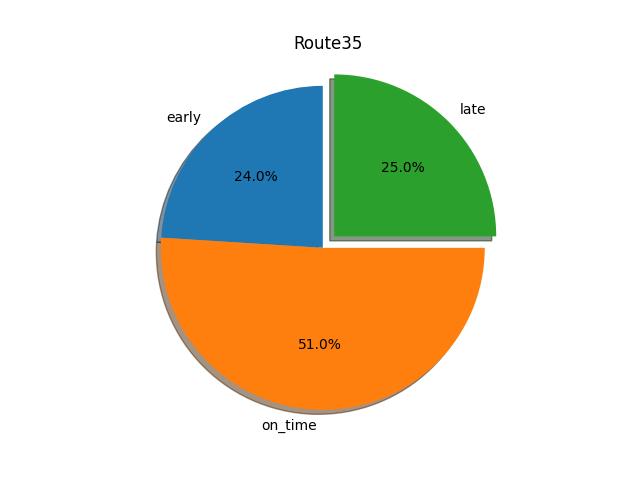

Source data for this figure (header and first rows):
route, stops, early, on_time, late, total, early %, on_time %, late %
35, Oxon Hill Fringe Parking Lot Bus Bay B, 149, 723, 220, 1092, 0.14, 0.66, 0.2
35, Southern Ave Metro Rail Station at Bus B…, 211, 856, 474, 1541, 0.14, 0.56, 0.31
35, Stars Entrance Gaylord Hotel at National…, 388, 491, 122, 1001, 0.39, 0.49, 0.12
35, Padgett's Corner, 235, 510, 313, 1058, 0.22, 0.48, 0.3
35, Oxon Hill Rd at 6192 Oxon Hill Rd, 233, 496, 303, 1032, 0.23, 0.48, 0.29
35, Oxon Hill Rd at Rivertown Commons(6135), 296, 506, 299, 1101, 0.27, 0.46, 0.27
35, Oxon Hill Rd at Oxon Hill Fringe Parking…, 421, 492, 234, 1147, 0.37, 0.43, 0.2
